Image classification data set "trainData" (ketann26/Automatic-Circuit-Recognition on GitHub). Class labels (3): diode, resistor, inductor.

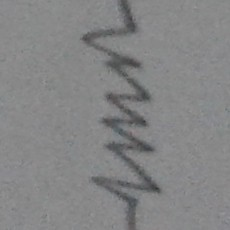
Label: resistor

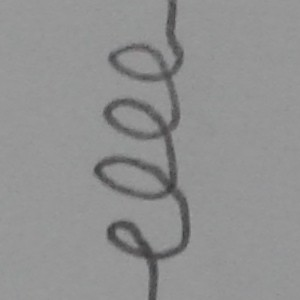
Label: inductor

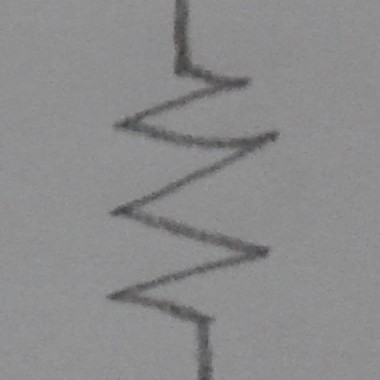
Label: resistor

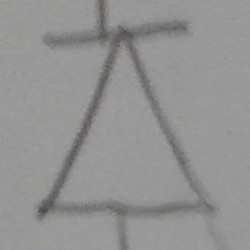
Label: diode

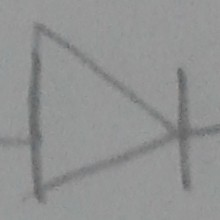
Label: diode

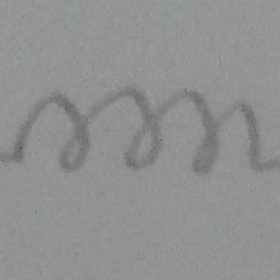
Label: inductor
